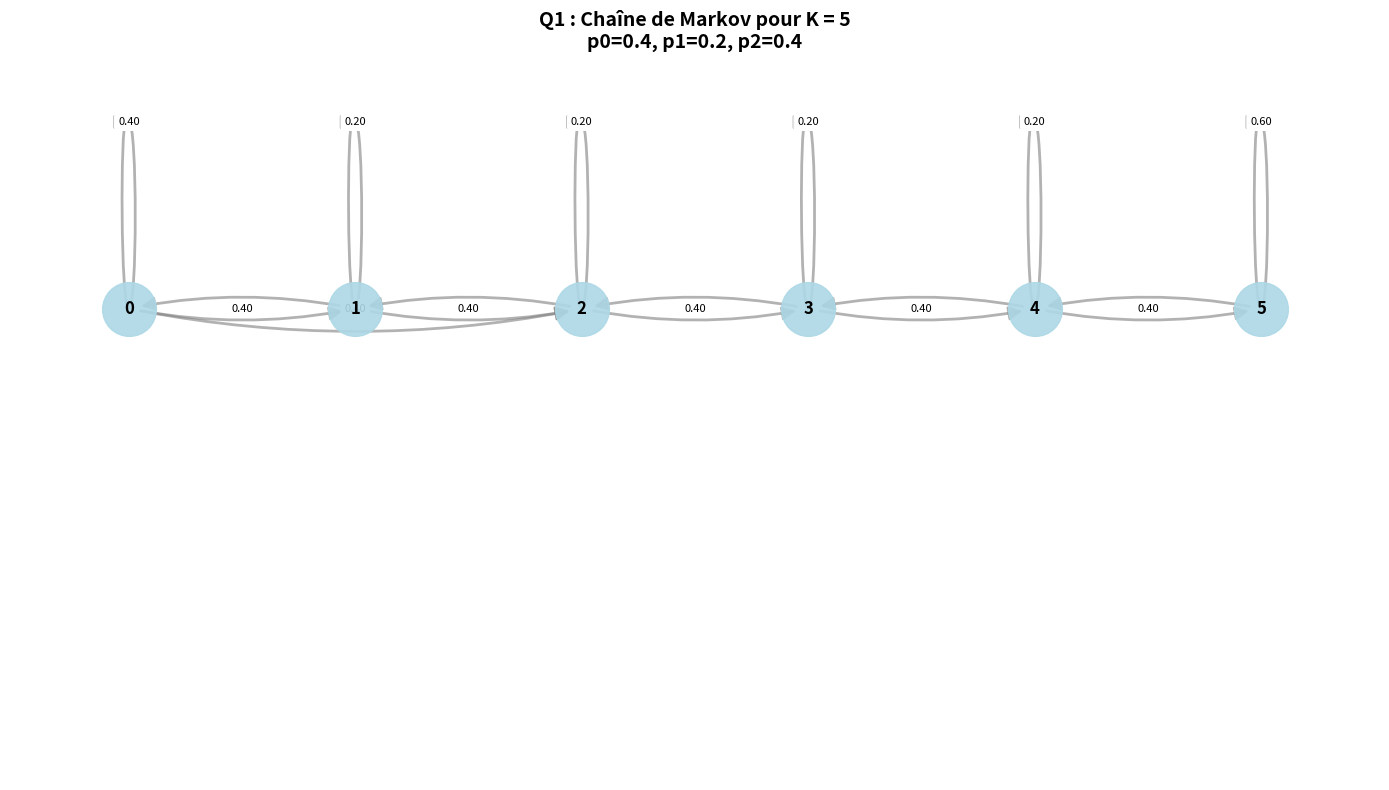
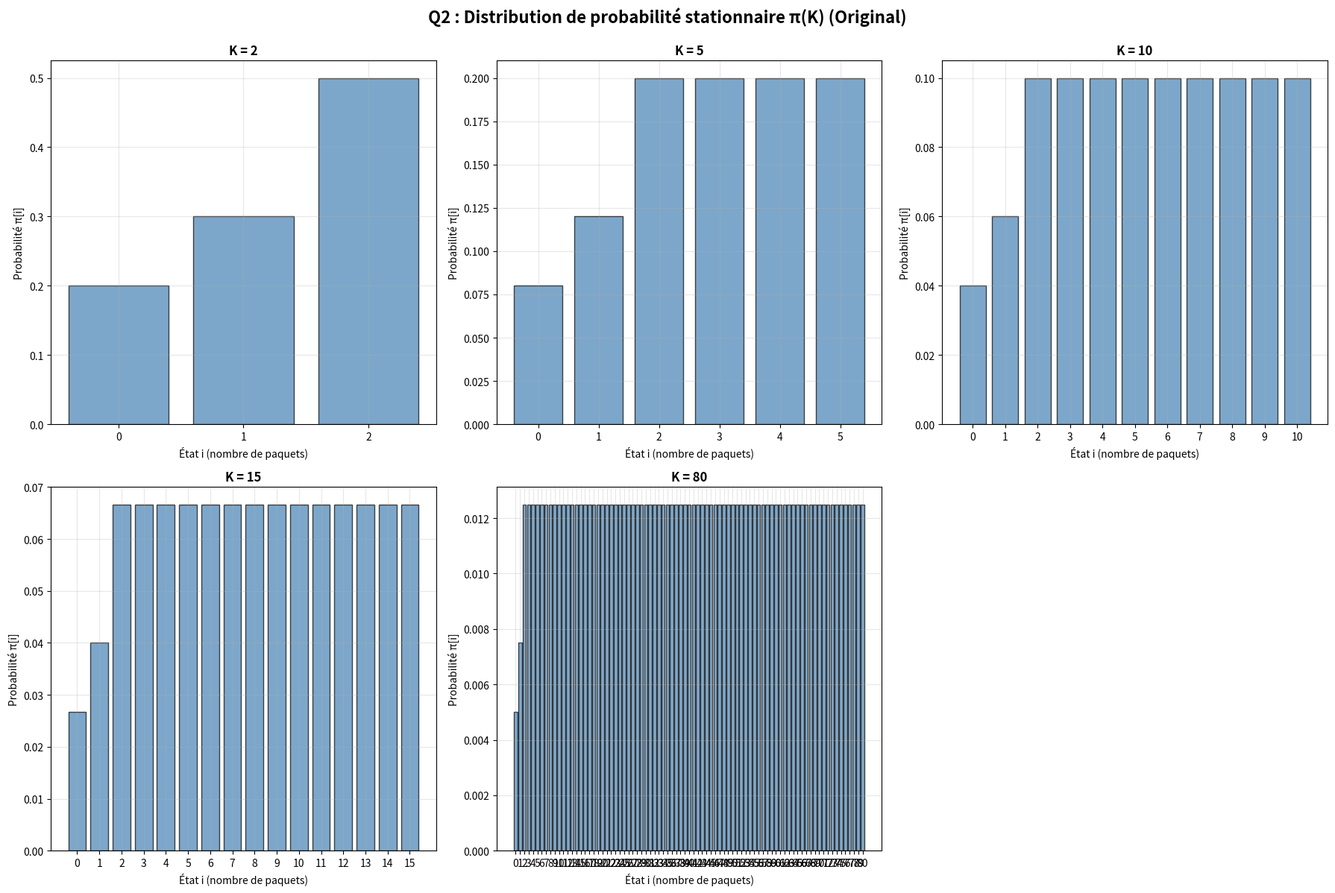
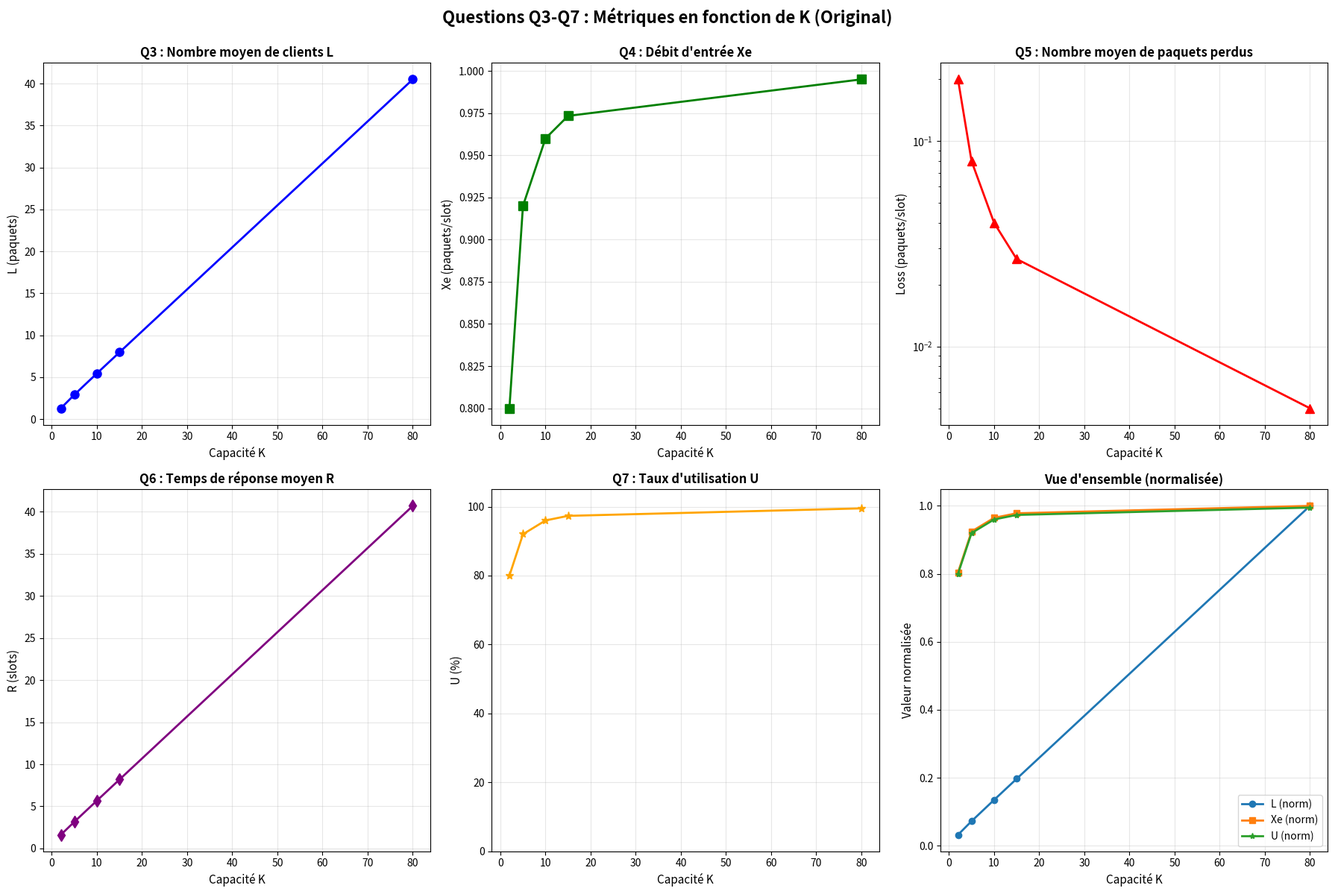
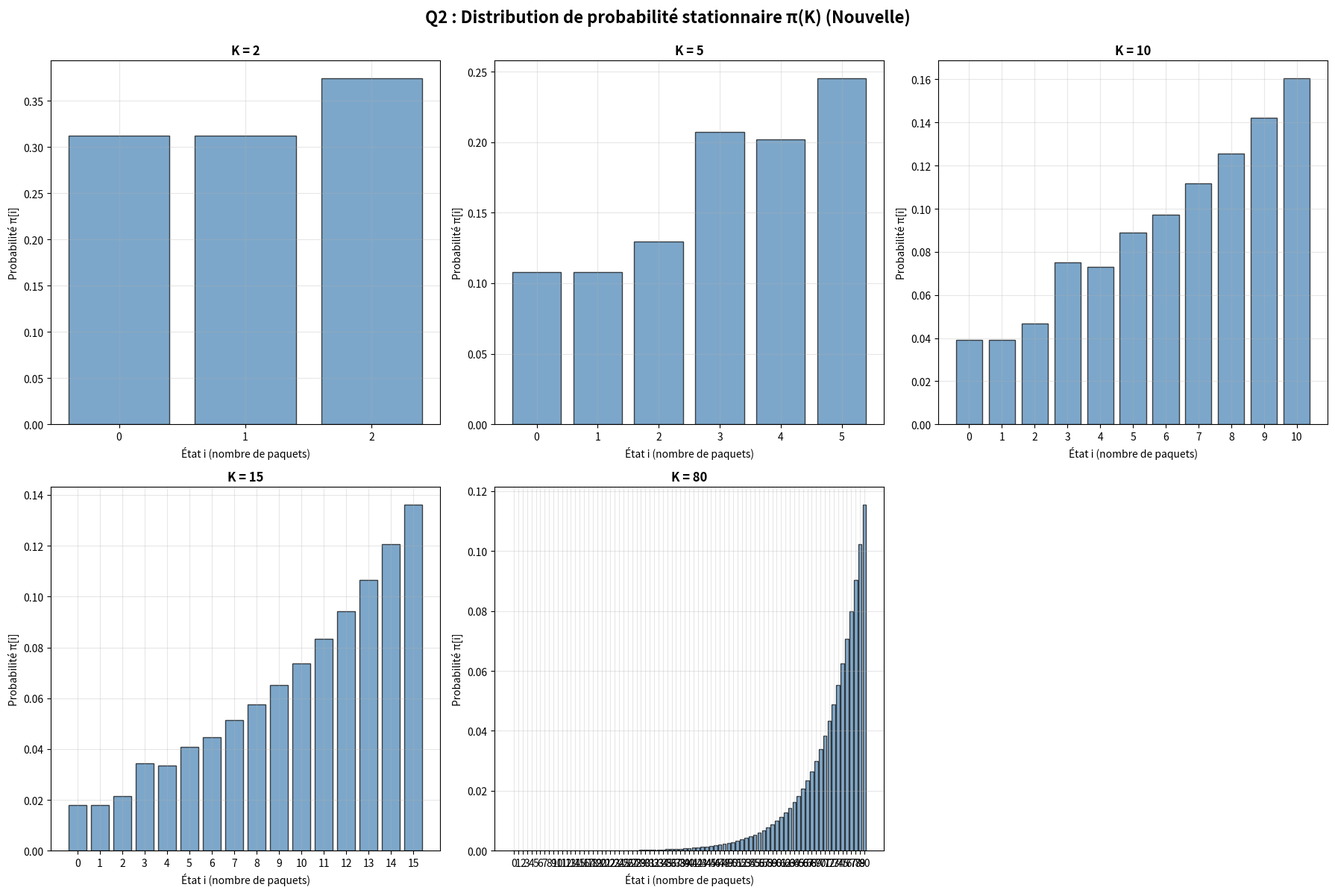
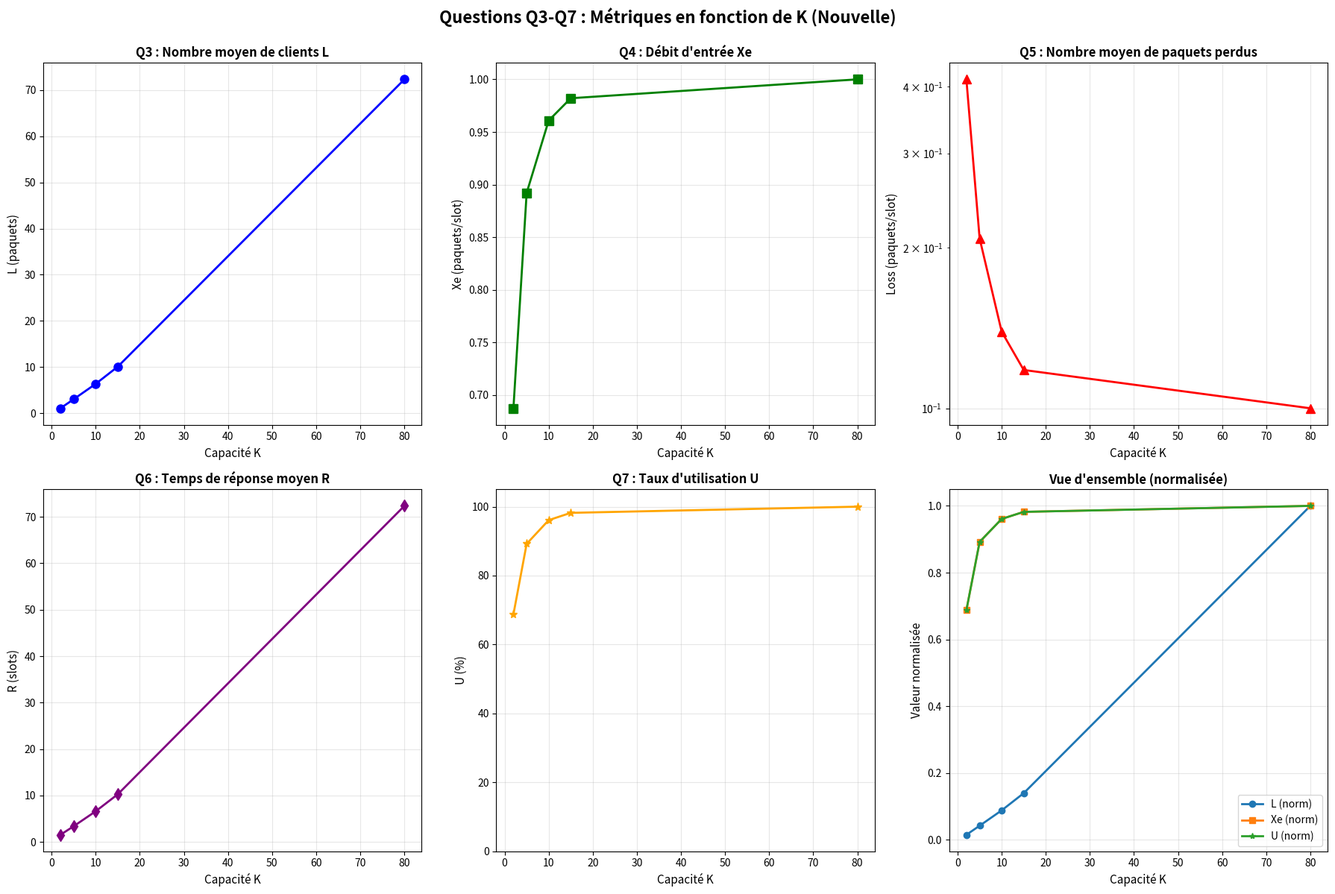
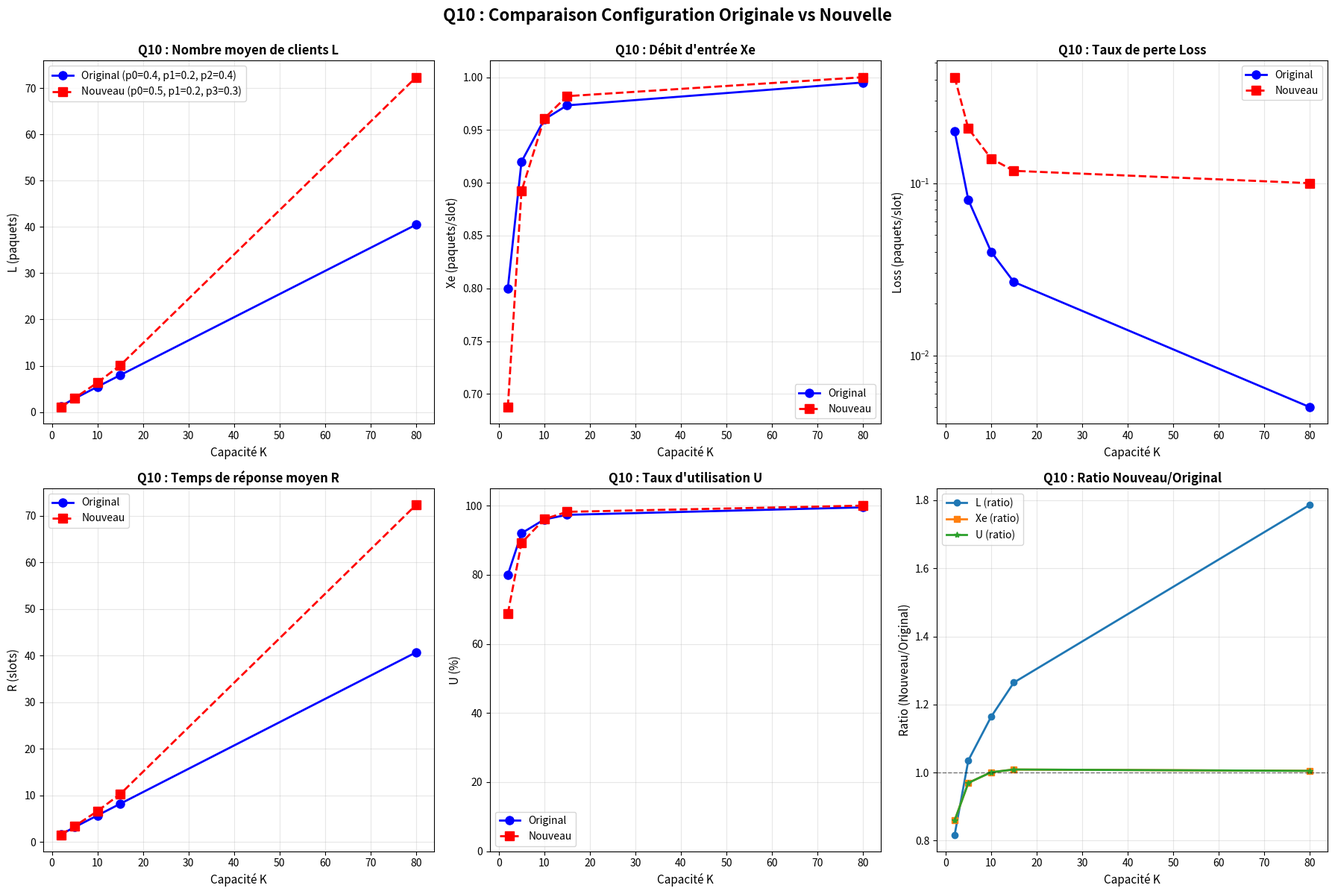

Here is the Python script that generated these plots, in order:
"""
Projet de dimensionnement d'un buffer en Python
Modélisation d'un nœud réseau avec chaîne de Markov à temps discret

QUESTIONS TRAITÉES :
- Q1 : Chaîne de Markov (représentation graphique pour K=5)
- Q2 : Distribution de probabilité stationnaire π(K)
- Q3 : Nombre moyen de clients dans le système L
- Q4 : Débit d'entrée (nombre moyen de paquets acceptés par slot) Xe
- Q5 : Nombre moyen de paquets perdus par slot Loss
- Q6 : Temps de réponse moyen d'un paquet R
- Q7 : Taux d'utilisation du lien U
- Q8 : Programme Python pour K ∈ {2, 5, 10, 15, 80}
- Q9 : Commentaires sur les résultats en fonction de K
- Q10 : Analyse avec probabilités modifiées (p0=0.5, p1=0.2, p3=0.3)
"""

import numpy as np
from scipy.linalg import solve
import matplotlib.pyplot as plt
import matplotlib.patches as mpatches
import networkx as nx
import os


# ============================================================================
# QUESTION 1 : CHAÎNE DE MARKOV
# ============================================================================
def afficher_chaine_markov(K, p0, p1, p2, p3=None):
    """
    QUESTION 1 : Affiche la description de la chaîne de Markov pour K donné.
    
    Pour K=5, la chaîne de Markov a 6 états (0 à 5) représentant le nombre
    de paquets dans le buffer.
    
    Pour chaque état i :
    - Service : 1 paquet servi si i > 0 → état devient max(0, i-1)
    - Arrivées : 
      * 0 arrivée (p0) : reste à l'état après service
      * 1 arrivée (p1) : passe à min(K, état_après_service + 1)
      * 2 arrivées (p2) : passe à min(K, état_après_service + 2)
      * 3 arrivées (p3) : passe à min(K, état_après_service + 3) [si applicable]
    
    Args:
        K: Capacité du buffer
        p0, p1, p2: Probabilités d'arrivée
        p3: Probabilité de 3 arrivées (optionnel)
    """
    print(f"\n{'='*70}")
    print(f"QUESTION 1 : CHAÎNE DE MARKOV POUR K = {K}")
    print(f"{'='*70}")
    print(f"\nLa chaîne de Markov a {K+1} états (0 à {K}) représentant le nombre")
    print(f"de paquets dans le buffer.\n")
    print(f"Probabilités d'arrivée :")
    print(f"  p0 = {p0} (0 arrivée)")
    print(f"  p1 = {p1} (1 arrivée)")
    print(f"  p2 = {p2} (2 arrivées)")
    if p3 is not None and p3 > 0:
        print(f"  p3 = {p3} (3 arrivées)")
    print(f"\nRègles de transition :")
    print(f"  1. Service : 1 paquet est servi par slot (si buffer non vide)")
    print(f"  2. Arrivées : 0, 1, 2 ou 3 paquets arrivent selon les probabilités")
    print(f"  3. Rejet : Les paquets en excès sont perdus si buffer plein (état {K})")
    print(f"\nExemple de transitions depuis l'état i :")
    print(f"  - État après service : max(0, i-1)")
    print(f"  - Avec 0 arrivée (p0) : reste à max(0, i-1)")
    print(f"  - Avec 1 arrivée (p1) : passe à min({K}, max(0, i-1) + 1)")
    print(f"  - Avec 2 arrivées (p2) : passe à min({K}, max(0, i-1) + 2)")
    if p3 is not None and p3 > 0:
        print(f"  - Avec 3 arrivées (p3) : passe à min({K}, max(0, i-1) + 3)")
    print(f"\nLa matrice de transition P[{K+1}x{K+1}] est construite automatiquement.")
    print(f"Pour une représentation graphique, voir le diagramme d'états.")


# ============================================================================
# QUESTION 2 : DISTRIBUTION DE PROBABILITÉ STATIONNAIRE π(K)
# ============================================================================
def calculer_distribution_stationnaire(K, p0, p1, p2, p3=None):
    """
    QUESTION 2 : Calcule la distribution de probabilité stationnaire π pour une capacité K.
    
    Formule : Résolution du système π = πP avec Σπ = 1
    où P est la matrice de transition de la chaîne de Markov.
    
    Pour chaque état i (0 à K), on calcule les probabilités d'équilibre.
    Les transitions dépendent des arrivées (0, 1, 2 ou 3 paquets) et du service (1 paquet/slot).
    
    Args:
        K: Capacité du buffer
        p0: Probabilité de 0 arrivée par slot
        p1: Probabilité de 1 arrivée par slot
        p2: Probabilité de 2 arrivées par slot
        p3: Probabilité de 3 arrivées par slot (optionnel, défaut=None)
    
    Returns:
        pi: Array de taille K+1 contenant les probabilités stationnaires π[i]
    """
    # Construction de la matrice de transition P
    # P[i][j] = probabilité de passer de l'état i à l'état j en un slot
    P = np.zeros((K+1, K+1))
    
    for i in range(K+1):
        # Service : 1 paquet est servi si i > 0
        etat_apres_service = max(0, i - 1)
        
        # Transitions selon les arrivées
        # 0 arrivée : reste à etat_apres_service
        P[i][etat_apres_service] += p0
        
        # 1 arrivée : passe à min(K, etat_apres_service + 1)
        nouvel_etat_1 = min(K, etat_apres_service + 1)
        P[i][nouvel_etat_1] += p1
        
        # 2 arrivées : passe à min(K, etat_apres_service + 2)
        nouvel_etat_2 = min(K, etat_apres_service + 2)
        P[i][nouvel_etat_2] += p2
        
        # 3 arrivées (si p3 est fourni)
        if p3 is not None and p3 > 0:
            nouvel_etat_3 = min(K, etat_apres_service + 3)
            P[i][nouvel_etat_3] += p3
    
    # Résolution du système π = πP avec Σπ = 1
    # Équivalent à (P^T - I)π = 0 avec Σπ = 1
    # On remplace la dernière équation par Σπ = 1
    A = (P.T - np.eye(K+1))
    A[-1, :] = 1  # Dernière ligne : Σπ = 1
    b = np.zeros(K+1)
    b[-1] = 1
    
    pi = solve(A, b)
    
    # Vérification que les probabilités sont positives
    pi = np.maximum(pi, 0)
    # Normalisation
    pi = pi / np.sum(pi)
    
    return pi


# ============================================================================
# QUESTION 3 : NOMBRE MOYEN DE CLIENTS DANS LE SYSTÈME L
# ============================================================================
def nombre_moyen_clients(pi):
    """
    QUESTION 3 : Calcule le nombre moyen de clients (paquets) dans le système.
    
    Formule : L = Σ(i=0 à K) i * π[i]
    
    Args:
        pi: Distribution stationnaire
    
    Returns:
        L: Nombre moyen de paquets dans le système
    """
    L = sum(i * pi[i] for i in range(len(pi)))
    return L


# ============================================================================
# QUESTION 4 : DÉBIT D'ENTRÉE (NOMBRE MOYEN DE PAQUETS ACCEPTÉS PAR SLOT) Xe
# ============================================================================
def debit_entree(pi, K, p0, p1, p2, p3=None):
    """
    QUESTION 4 : Calcule le débit d'entrée (nombre moyen de paquets acceptés par slot).
    
    Formule : Xe = Σ(i=0 à K) π[i] * (nombre de paquets acceptés depuis l'état i)
    
    Les paquets sont acceptés si le buffer n'est pas plein.
    - 0 arrivée : 0 paquet accepté
    - 1 arrivée : 1 paquet accepté si état < K, 0 sinon
    - 2 arrivées : 2 paquets acceptés si état < K-1, 1 si état = K-1, 0 si état = K
    - 3 arrivées : 3 paquets acceptés si état <= K-3, 2 si état = K-2, 1 si état = K-1, 0 si état = K
    
    Args:
        pi: Distribution stationnaire
        K: Capacité du buffer
        p0, p1, p2: Probabilités d'arrivée
        p3: Probabilité de 3 arrivées (optionnel)
    
    Returns:
        Xe: Débit d'entrée moyen (paquets par slot)
    """
    Xe = 0.0
    
    for i in range(K+1):
        # État après service
        etat_apres_service = max(0, i - 1)
        
        # 0 arrivée : 0 paquet accepté
        # (pas besoin d'ajouter)
        
        # 1 arrivée : 1 paquet accepté si etat_apres_service < K
        if etat_apres_service < K:
            Xe += pi[i] * p1 * 1
        
        # 2 arrivées : 
        # - 2 paquets acceptés si etat_apres_service <= K-2
        # - 1 paquet accepté si etat_apres_service = K-1
        # - 0 paquet accepté si etat_apres_service = K
        if etat_apres_service <= K - 2:
            Xe += pi[i] * p2 * 2
        elif etat_apres_service == K - 1:
            Xe += pi[i] * p2 * 1
        
        # 3 arrivées (si p3 est fourni)
        if p3 is not None and p3 > 0:
            if etat_apres_service <= K - 3:
                Xe += pi[i] * p3 * 3
            elif etat_apres_service == K - 2:
                Xe += pi[i] * p3 * 2
            elif etat_apres_service == K - 1:
                Xe += pi[i] * p3 * 1
    
    return Xe


# ============================================================================
# QUESTION 5 : NOMBRE MOYEN DE PAQUETS PERDUS PAR SLOT Loss
# ============================================================================
def nombre_moyen_paquets_perdus(pi, K, p0, p1, p2, p3=None):
    """
    QUESTION 5 : Calcule le nombre moyen de paquets perdus par slot.
    
    Formule : Loss = Σ(i=0 à K) π[i] * (nombre de paquets perdus depuis l'état i)
    
    Les paquets sont perdus lorsque le buffer est plein.
    - 1 arrivée : 1 paquet perdu si état = K (après service)
    - 2 arrivées : 1 ou 2 paquets perdus selon l'état
    - 3 arrivées : 1, 2 ou 3 paquets perdus selon l'état
    
    Args:
        pi: Distribution stationnaire
        K: Capacité du buffer
        p0, p1, p2: Probabilités d'arrivée
        p3: Probabilité de 3 arrivées (optionnel)
    
    Returns:
        Loss: Nombre moyen de paquets perdus par slot
    """
    Loss = 0.0
    
    for i in range(K+1):
        # État après service
        etat_apres_service = max(0, i - 1)
        
        # 1 arrivée : 1 paquet perdu si etat_apres_service = K
        if etat_apres_service == K:
            Loss += pi[i] * p1 * 1
        
        # 2 arrivées :
        # - 1 paquet perdu si etat_apres_service = K-1
        # - 2 paquets perdus si etat_apres_service = K
        if etat_apres_service == K - 1:
            Loss += pi[i] * p2 * 1
        elif etat_apres_service == K:
            Loss += pi[i] * p2 * 2
        
        # 3 arrivées (si p3 est fourni)
        if p3 is not None and p3 > 0:
            if etat_apres_service == K - 2:
                Loss += pi[i] * p3 * 1
            elif etat_apres_service == K - 1:
                Loss += pi[i] * p3 * 2
            elif etat_apres_service == K:
                Loss += pi[i] * p3 * 3
    
    return Loss


# ============================================================================
# QUESTION 6 : TEMPS DE RÉPONSE MOYEN D'UN PAQUET R
# ============================================================================
def temps_reponse_moyen(L, Xe):
    """
    QUESTION 6 : Calcule le temps de réponse moyen d'un paquet (formule de Little).
    
    Formule : R = L / Xe
    où L est le nombre moyen de clients et Xe est le débit d'entrée.
    
    Args:
        L: Nombre moyen de clients dans le système
        Xe: Débit d'entrée (paquets acceptés par slot)
    
    Returns:
        R: Temps de réponse moyen (en slots)
    """
    if Xe > 0:
        R = L / Xe
    else:
        R = 0
    return R


# ============================================================================
# QUESTION 7 : TAUX D'UTILISATION DU LIEN U
# ============================================================================
def taux_utilisation(pi):
    """
    QUESTION 7 : Calcule le taux d'utilisation du lien.
    
    Formule : U = 1 - π[0]
    Le lien est utilisé si le buffer n'est pas vide (état > 0).
    
    Args:
        pi: Distribution stationnaire
    
    Returns:
        U: Taux d'utilisation (proportion du temps où le lien est occupé)
    """
    U = 1 - pi[0]
    return U


def analyser_buffer(K, p0, p1, p2, p3=None, verbose=True):
    """
    Effectue l'analyse complète du buffer pour une capacité K donnée.
    Implémente les questions Q2 à Q7.
    
    Args:
        K: Capacité du buffer
        p0, p1, p2: Probabilités d'arrivée
        p3: Probabilité de 3 arrivées (optionnel)
        verbose: Si True, affiche les résultats
    
    Returns:
        dict: Dictionnaire contenant tous les résultats
    """
    # Vérification que les probabilités somment à 1
    somme_probas = p0 + p1 + p2 + (p3 if p3 is not None else 0)
    if abs(somme_probas - 1.0) > 1e-6:
        print(f"Attention : Les probabilités ne somment pas à 1 (somme = {somme_probas})")
        return None
    
    # Q2 : Distribution stationnaire
    pi = calculer_distribution_stationnaire(K, p0, p1, p2, p3)
    
    # Q3 : Nombre moyen de clients dans le système
    L = nombre_moyen_clients(pi)
    
    # Q4 : Débit d'entrée
    Xe = debit_entree(pi, K, p0, p1, p2, p3)
    
    # Q5 : Nombre moyen de paquets perdus
    Loss = nombre_moyen_paquets_perdus(pi, K, p0, p1, p2, p3)
    
    # Q6 : Temps de réponse moyen
    R = temps_reponse_moyen(L, Xe)
    
    # Q7 : Taux d'utilisation
    U = taux_utilisation(pi)
    
    if verbose:
        print(f"\n{'='*60}")
        print(f"ANALYSE POUR K = {K} (Questions Q2-Q7)")
        print(f"{'='*60}")
        print(f"\n[Q2] Distribution de probabilité stationnaire π :")
        for i in range(len(pi)):
            print(f"  π[{i}] = {pi[i]:.6f}")
        
        print(f"\n[Q3] Nombre moyen de clients dans le système L : {L:.6f} paquets")
        print(f"[Q4] Débit d'entrée Xe : {Xe:.6f} paquets par slot")
        print(f"[Q5] Nombre moyen de paquets perdus par slot : {Loss:.6f} paquets")
        print(f"[Q6] Temps de réponse moyen R : {R:.6f} slots")
        print(f"[Q7] Taux d'utilisation du lien U : {U:.6f} ({U*100:.2f}%)")
    
    return {
        'K': K,
        'pi': pi,
        'L': L,
        'Xe': Xe,
        'Loss': Loss,
        'R': R,
        'U': U
    }


# ============================================================================
# FONCTIONS DE VISUALISATION - GÉNÉRATION DE GRAPHES
# ============================================================================

def creer_dossier_graphes():
    """Crée le dossier graphes/ s'il n'existe pas."""
    if not os.path.exists('graphes'):
        os.makedirs('graphes')
        print("Dossier 'graphes' créé.")


def graphe_chaine_markov(K, p0, p1, p2, p3=None):
    """
    QUESTION 1 : Génère le graphe de la chaîne de Markov pour K donné.
    
    Args:
        K: Capacité du buffer
        p0, p1, p2: Probabilités d'arrivée
        p3: Probabilité de 3 arrivées (optionnel)
    """
    creer_dossier_graphes()
    
    G = nx.DiGraph()
    
    # Ajouter les nœuds (états)
    for i in range(K+1):
        G.add_node(i)
    
    # Ajouter les arcs (transitions)
    # Utiliser un dictionnaire pour accumuler les probabilités
    transitions = {}
    
    for i in range(K+1):
        etat_apres_service = max(0, i - 1)
        
        # 0 arrivée
        if p0 > 0:
            cle = (i, etat_apres_service)
            if cle in transitions:
                transitions[cle] += p0
            else:
                transitions[cle] = p0
        
        # 1 arrivée
        if p1 > 0:
            nouvel_etat = min(K, etat_apres_service + 1)
            cle = (i, nouvel_etat)
            if cle in transitions:
                transitions[cle] += p1
            else:
                transitions[cle] = p1
        
        # 2 arrivées
        if p2 > 0:
            nouvel_etat = min(K, etat_apres_service + 2)
            cle = (i, nouvel_etat)
            if cle in transitions:
                transitions[cle] += p2
            else:
                transitions[cle] = p2
        
        # 3 arrivées
        if p3 is not None and p3 > 0:
            nouvel_etat = min(K, etat_apres_service + 3)
            cle = (i, nouvel_etat)
            if cle in transitions:
                transitions[cle] += p3
            else:
                transitions[cle] = p3
    
    # Ajouter les arcs au graphe
    for (i, j), proba in transitions.items():
        G.add_edge(i, j, weight=proba, label=f'{proba:.2f}')
    
    # Positionnement des nœuds
    pos = {}
    if K <= 10:
        # Disposition linéaire pour petits K
        for i in range(K+1):
            pos[i] = (i * 2, 0)
    else:
        # Disposition circulaire pour grands K
        pos = nx.spring_layout(G, k=2, iterations=50)
    
    # Création de la figure
    plt.figure(figsize=(14, 8))
    
    # Dessiner les nœuds
    nx.draw_networkx_nodes(G, pos, node_color='lightblue', 
                           node_size=1500, alpha=0.9)
    
    # Dessiner les arcs
    edges = G.edges()
    weights = [G[u][v]['weight'] for u, v in edges]
    nx.draw_networkx_edges(G, pos, edgelist=edges, width=2,
                           alpha=0.6, edge_color='gray', arrows=True,
                           arrowsize=20, connectionstyle='arc3,rad=0.1')
    
    # Dessiner les labels des nœuds
    nx.draw_networkx_labels(G, pos, font_size=12, font_weight='bold')
    
    # Dessiner les labels des arcs (probabilités)
    edge_labels = {(u, v): G[u][v]['label'] for u, v in edges}
    nx.draw_networkx_edge_labels(G, pos, edge_labels, font_size=8)
    
    plt.title(f'Q1 : Chaîne de Markov pour K = {K}\n'
              f'p0={p0}, p1={p1}, p2={p2}' + 
              (f', p3={p3}' if p3 is not None and p3 > 0 else ''),
              fontsize=14, fontweight='bold')
    plt.axis('off')
    plt.tight_layout()
    
    filename = f'graphes/Q1_chaine_markov_K{K}.png'
    plt.savefig(filename, dpi=300, bbox_inches='tight')
    print(f"  ✓ Graphe sauvegardé : {filename}")
    plt.close()


def graphe_distribution_stationnaire(resultats, config_name=""):
    """
    QUESTION 2 : Génère le graphe de la distribution stationnaire π pour différentes valeurs de K.
    
    Args:
        resultats: Liste de dictionnaires contenant les résultats
        config_name: Nom de la configuration (pour le titre)
    """
    creer_dossier_graphes()
    
    fig, axes = plt.subplots(2, 3, figsize=(18, 12))
    axes = axes.flatten()
    
    for idx, res in enumerate(resultats):
        if idx >= len(axes):
            break
        
        K = res['K']
        pi = res['pi']
        etats = list(range(len(pi)))
        
        axes[idx].bar(etats, pi, color='steelblue', alpha=0.7, edgecolor='black')
        axes[idx].set_xlabel('État i (nombre de paquets)', fontsize=10)
        axes[idx].set_ylabel('Probabilité π[i]', fontsize=10)
        axes[idx].set_title(f'K = {K}', fontsize=12, fontweight='bold')
        axes[idx].grid(True, alpha=0.3)
        axes[idx].set_xticks(etats)
    
    # Masquer les axes inutilisés
    for idx in range(len(resultats), len(axes)):
        axes[idx].axis('off')
    
    plt.suptitle(f'Q2 : Distribution de probabilité stationnaire π(K) {config_name}',
                 fontsize=16, fontweight='bold', y=0.995)
    plt.tight_layout()
    
    filename = f'graphes/Q2_distribution_stationnaire{config_name}.png'
    plt.savefig(filename, dpi=300, bbox_inches='tight')
    print(f"  ✓ Graphe sauvegardé : {filename}")
    plt.close()


def graphe_metriques_en_fonction_K(resultats, config_name=""):
    """
    QUESTIONS 3-7 : Génère les graphes des métriques en fonction de K.
    
    Args:
        resultats: Liste de dictionnaires contenant les résultats
        config_name: Nom de la configuration (pour le titre)
    """
    creer_dossier_graphes()
    
    K_values = [res['K'] for res in resultats]
    L_values = [res['L'] for res in resultats]
    Xe_values = [res['Xe'] for res in resultats]
    Loss_values = [res['Loss'] for res in resultats]
    R_values = [res['R'] for res in resultats]
    U_values = [res['U']*100 for res in resultats]  # En pourcentage
    
    # Créer une figure avec plusieurs sous-graphes
    fig, axes = plt.subplots(2, 3, figsize=(18, 12))
    
    # Q3 : Nombre moyen de clients L
    axes[0, 0].plot(K_values, L_values, 'o-', linewidth=2, markersize=8, color='blue')
    axes[0, 0].set_xlabel('Capacité K', fontsize=11)
    axes[0, 0].set_ylabel('L (paquets)', fontsize=11)
    axes[0, 0].set_title('Q3 : Nombre moyen de clients L', fontsize=12, fontweight='bold')
    axes[0, 0].grid(True, alpha=0.3)
    
    # Q4 : Débit d'entrée Xe
    axes[0, 1].plot(K_values, Xe_values, 's-', linewidth=2, markersize=8, color='green')
    axes[0, 1].set_xlabel('Capacité K', fontsize=11)
    axes[0, 1].set_ylabel('Xe (paquets/slot)', fontsize=11)
    axes[0, 1].set_title('Q4 : Débit d\'entrée Xe', fontsize=12, fontweight='bold')
    axes[0, 1].grid(True, alpha=0.3)
    
    # Q5 : Taux de perte Loss
    axes[0, 2].plot(K_values, Loss_values, '^-', linewidth=2, markersize=8, color='red')
    axes[0, 2].set_xlabel('Capacité K', fontsize=11)
    axes[0, 2].set_ylabel('Loss (paquets/slot)', fontsize=11)
    axes[0, 2].set_title('Q5 : Nombre moyen de paquets perdus', fontsize=12, fontweight='bold')
    axes[0, 2].grid(True, alpha=0.3)
    axes[0, 2].set_yscale('log')  # Échelle logarithmique pour mieux voir les petites valeurs
    
    # Q6 : Temps de réponse moyen R
    axes[1, 0].plot(K_values, R_values, 'd-', linewidth=2, markersize=8, color='purple')
    axes[1, 0].set_xlabel('Capacité K', fontsize=11)
    axes[1, 0].set_ylabel('R (slots)', fontsize=11)
    axes[1, 0].set_title('Q6 : Temps de réponse moyen R', fontsize=12, fontweight='bold')
    axes[1, 0].grid(True, alpha=0.3)
    
    # Q7 : Taux d'utilisation U
    axes[1, 1].plot(K_values, U_values, '*-', linewidth=2, markersize=8, color='orange')
    axes[1, 1].set_xlabel('Capacité K', fontsize=11)
    axes[1, 1].set_ylabel('U (%)', fontsize=11)
    axes[1, 1].set_title('Q7 : Taux d\'utilisation U', fontsize=12, fontweight='bold')
    axes[1, 1].grid(True, alpha=0.3)
    axes[1, 1].set_ylim([0, 105])
    
    # Vue d'ensemble : toutes les métriques normalisées
    axes[1, 2].plot(K_values, np.array(L_values)/max(L_values), 'o-', label='L (norm)', linewidth=2)
    axes[1, 2].plot(K_values, np.array(Xe_values)/max(Xe_values), 's-', label='Xe (norm)', linewidth=2)
    axes[1, 2].plot(K_values, np.array(U_values)/100, '*-', label='U (norm)', linewidth=2)
    axes[1, 2].set_xlabel('Capacité K', fontsize=11)
    axes[1, 2].set_ylabel('Valeur normalisée', fontsize=11)
    axes[1, 2].set_title('Vue d\'ensemble (normalisée)', fontsize=12, fontweight='bold')
    axes[1, 2].legend()
    axes[1, 2].grid(True, alpha=0.3)
    
    plt.suptitle(f'Questions Q3-Q7 : Métriques en fonction de K {config_name}',
                 fontsize=16, fontweight='bold', y=0.995)
    plt.tight_layout()
    
    filename = f'graphes/Q3-Q7_metriques_K{config_name}.png'
    plt.savefig(filename, dpi=300, bbox_inches='tight')
    print(f"  ✓ Graphe sauvegardé : {filename}")
    plt.close()


def graphe_comparaison_configurations(resultats_orig, resultats_new):
    """
    QUESTION 10 : Génère les graphes comparatifs entre les deux configurations.
    
    Args:
        resultats_orig: Résultats de la configuration originale
        resultats_new: Résultats de la nouvelle configuration
    """
    creer_dossier_graphes()
    
    K_values = [res['K'] for res in resultats_orig]
    L_orig = [res['L'] for res in resultats_orig]
    Xe_orig = [res['Xe'] for res in resultats_orig]
    Loss_orig = [res['Loss'] for res in resultats_orig]
    R_orig = [res['R'] for res in resultats_orig]
    U_orig = [res['U']*100 for res in resultats_orig]
    
    L_new = [res['L'] for res in resultats_new]
    Xe_new = [res['Xe'] for res in resultats_new]
    Loss_new = [res['Loss'] for res in resultats_new]
    R_new = [res['R'] for res in resultats_new]
    U_new = [res['U']*100 for res in resultats_new]
    
    fig, axes = plt.subplots(2, 3, figsize=(18, 12))
    
    # L : Nombre moyen de clients
    axes[0, 0].plot(K_values, L_orig, 'o-', linewidth=2, markersize=8, 
                    label='Original (p0=0.4, p1=0.2, p2=0.4)', color='blue')
    axes[0, 0].plot(K_values, L_new, 's--', linewidth=2, markersize=8,
                    label='Nouveau (p0=0.5, p1=0.2, p3=0.3)', color='red')
    axes[0, 0].set_xlabel('Capacité K', fontsize=11)
    axes[0, 0].set_ylabel('L (paquets)', fontsize=11)
    axes[0, 0].set_title('Q10 : Nombre moyen de clients L', fontsize=12, fontweight='bold')
    axes[0, 0].legend()
    axes[0, 0].grid(True, alpha=0.3)
    
    # Xe : Débit d'entrée
    axes[0, 1].plot(K_values, Xe_orig, 'o-', linewidth=2, markersize=8,
                    label='Original', color='blue')
    axes[0, 1].plot(K_values, Xe_new, 's--', linewidth=2, markersize=8,
                    label='Nouveau', color='red')
    axes[0, 1].set_xlabel('Capacité K', fontsize=11)
    axes[0, 1].set_ylabel('Xe (paquets/slot)', fontsize=11)
    axes[0, 1].set_title('Q10 : Débit d\'entrée Xe', fontsize=12, fontweight='bold')
    axes[0, 1].legend()
    axes[0, 1].grid(True, alpha=0.3)
    
    # Loss : Taux de perte
    axes[0, 2].plot(K_values, Loss_orig, 'o-', linewidth=2, markersize=8,
                    label='Original', color='blue')
    axes[0, 2].plot(K_values, Loss_new, 's--', linewidth=2, markersize=8,
                    label='Nouveau', color='red')
    axes[0, 2].set_xlabel('Capacité K', fontsize=11)
    axes[0, 2].set_ylabel('Loss (paquets/slot)', fontsize=11)
    axes[0, 2].set_title('Q10 : Taux de perte Loss', fontsize=12, fontweight='bold')
    axes[0, 2].legend()
    axes[0, 2].grid(True, alpha=0.3)
    axes[0, 2].set_yscale('log')
    
    # R : Temps de réponse
    axes[1, 0].plot(K_values, R_orig, 'o-', linewidth=2, markersize=8,
                    label='Original', color='blue')
    axes[1, 0].plot(K_values, R_new, 's--', linewidth=2, markersize=8,
                    label='Nouveau', color='red')
    axes[1, 0].set_xlabel('Capacité K', fontsize=11)
    axes[1, 0].set_ylabel('R (slots)', fontsize=11)
    axes[1, 0].set_title('Q10 : Temps de réponse moyen R', fontsize=12, fontweight='bold')
    axes[1, 0].legend()
    axes[1, 0].grid(True, alpha=0.3)
    
    # U : Taux d'utilisation
    axes[1, 1].plot(K_values, U_orig, 'o-', linewidth=2, markersize=8,
                    label='Original', color='blue')
    axes[1, 1].plot(K_values, U_new, 's--', linewidth=2, markersize=8,
                    label='Nouveau', color='red')
    axes[1, 1].set_xlabel('Capacité K', fontsize=11)
    axes[1, 1].set_ylabel('U (%)', fontsize=11)
    axes[1, 1].set_title('Q10 : Taux d\'utilisation U', fontsize=12, fontweight='bold')
    axes[1, 1].legend()
    axes[1, 1].grid(True, alpha=0.3)
    axes[1, 1].set_ylim([0, 105])
    
    # Ratio nouveau/original
    ratio_L = [new/orig if orig > 0 else 0 for new, orig in zip(L_new, L_orig)]
    ratio_Xe = [new/orig if orig > 0 else 0 for new, orig in zip(Xe_new, Xe_orig)]
    ratio_U = [new/orig if orig > 0 else 0 for new, orig in zip(U_new, U_orig)]
    
    axes[1, 2].plot(K_values, ratio_L, 'o-', label='L (ratio)', linewidth=2)
    axes[1, 2].plot(K_values, ratio_Xe, 's-', label='Xe (ratio)', linewidth=2)
    axes[1, 2].plot(K_values, ratio_U, '*-', label='U (ratio)', linewidth=2)
    axes[1, 2].axhline(y=1, color='black', linestyle='--', linewidth=1, alpha=0.5)
    axes[1, 2].set_xlabel('Capacité K', fontsize=11)
    axes[1, 2].set_ylabel('Ratio (Nouveau/Original)', fontsize=11)
    axes[1, 2].set_title('Q10 : Ratio Nouveau/Original', fontsize=12, fontweight='bold')
    axes[1, 2].legend()
    axes[1, 2].grid(True, alpha=0.3)
    
    plt.suptitle('Q10 : Comparaison Configuration Originale vs Nouvelle',
                 fontsize=16, fontweight='bold', y=0.995)
    plt.tight_layout()
    
    filename = 'graphes/Q10_comparaison_configurations.png'
    plt.savefig(filename, dpi=300, bbox_inches='tight')
    print(f"  ✓ Graphe sauvegardé : {filename}")
    plt.close()


def generer_tous_graphes(resultats, resultats_new=None, p0=0.4, p1=0.2, p2=0.4, p3=None):
    """
    Génère tous les graphes pour toutes les questions.
    
    Args:
        resultats: Résultats de la configuration originale
        resultats_new: Résultats de la nouvelle configuration (optionnel)
        p0, p1, p2, p3: Probabilités d'arrivée de la configuration originale
    """
    print(f"\n{'='*70}")
    print("GÉNÉRATION DES GRAPHES")
    print(f"{'='*70}")
    
    # Q1 : Chaîne de Markov pour K=5 (configuration originale)
    print("\n[Q1] Génération du graphe de la chaîne de Markov (K=5)...")
    graphe_chaine_markov(K=5, p0=p0, p1=p1, p2=p2, p3=p3)
    
    # Q2 : Distribution stationnaire
    print("\n[Q2] Génération du graphe de la distribution stationnaire...")
    graphe_distribution_stationnaire(resultats, config_name="(Original)")
    
    # Q3-Q7 : Métriques en fonction de K
    print("\n[Q3-Q7] Génération des graphes des métriques...")
    graphe_metriques_en_fonction_K(resultats, config_name="(Original)")
    
    # Q10 : Comparaison si nouvelle configuration fournie
    if resultats_new is not None:
        print("\n[Q10] Génération des graphes de comparaison...")
        graphe_distribution_stationnaire(resultats_new, config_name="(Nouvelle)")
        graphe_metriques_en_fonction_K(resultats_new, config_name="(Nouvelle)")
        graphe_comparaison_configurations(resultats, resultats_new)
    
    print(f"\n{'='*70}")
    print("✓ Tous les graphes ont été générés et sauvegardés dans le dossier 'graphes/'")
    print(f"{'='*70}\n")


def main():
    """
    Fonction principale : implémente toutes les questions du projet.
    Q1 : Chaîne de Markov (affichage pour K=5)
    Q8 : Programme pour différentes valeurs de K (2, 5, 10, 15, 80)
    Q9 : Commentaires sur les résultats en fonction de K
    Q10 : Analyse avec probabilités modifiées
    """
    print("="*70)
    print("PROJET DE DIMENSIONNEMENT D'UN BUFFER")
    print("="*70)
    
    # Paramètres initiaux
    p0, p1, p2 = 0.4, 0.2, 0.4
    valeurs_K = [2, 5, 10, 15, 80]
    
    # ========================================================================
    # QUESTION 1 : CHAÎNE DE MARKOV POUR K=5
    # ========================================================================
    afficher_chaine_markov(K=5, p0=p0, p1=p1, p2=p2)
    
    # ========================================================================
    # QUESTION 8 : PROGRAMME POUR DIFFÉRENTES VALEURS DE K
    # ========================================================================
    print(f"\n{'='*70}")
    print("QUESTION 8 : ANALYSE POUR DIFFÉRENTES VALEURS DE K")
    print(f"{'='*70}")
    
    print(f"\nParamètres d'arrivée :")
    print(f"  p0 = {p0} (probabilité de 0 arrivée)")
    print(f"  p1 = {p1} (probabilité de 1 arrivée)")
    print(f"  p2 = {p2} (probabilité de 2 arrivées)")
    print(f"\nValeurs de K à analyser : {valeurs_K}")
    
    # Stockage des résultats
    resultats = []
    
    # Analyse pour chaque valeur de K (Q8)
    print(f"\n{'='*70}")
    print("CALCULS POUR CHAQUE VALEUR DE K (Questions Q2-Q7)")
    print(f"{'='*70}")
    for K in valeurs_K:
        resultat = analyser_buffer(K, p0, p1, p2, verbose=True)
        if resultat:
            resultats.append(resultat)
    
    # Tableau récapitulatif (Q8)
    print(f"\n{'='*70}")
    print("QUESTION 8 : TABLEAU RÉCAPITULATIF POUR TOUTES LES VALEURS DE K")
    print(f"{'='*70}")
    print(f"{'K':<5} {'L (moy)':<12} {'Xe':<12} {'Loss':<12} {'R (slots)':<12} {'U (%)':<10}")
    print("-" * 60)
    for res in resultats:
        print(f"{res['K']:<5} {res['L']:<12.6f} {res['Xe']:<12.6f} {res['Loss']:<12.6f} "
              f"{res['R']:<12.6f} {res['U']*100:<10.2f}")
    
    # ========================================================================
    # QUESTION 9 : COMMENTAIRES SUR LES RÉSULTATS EN FONCTION DE K
    # ========================================================================
    print(f"\n{'='*70}")
    print("QUESTION 9 : COMMENTAIRES SUR LES RÉSULTATS EN FONCTION DE K")
    print(f"{'='*70}")
    print("\nAnalyse de l'impact de K sur les performances :")
    print("-" * 70)
    
    if len(resultats) >= 2:
        print(f"\n1. Nombre moyen de clients (L) :")
        for res in resultats:
            print(f"   K={res['K']:2d} : L={res['L']:.4f} paquets")
        
        print(f"\n2. Débit d'entrée (Xe) :")
        for res in resultats:
            print(f"   K={res['K']:2d} : Xe={res['Xe']:.4f} paquets/slot")
        
        print(f"\n3. Taux de perte (Loss) :")
        for res in resultats:
            print(f"   K={res['K']:2d} : Loss={res['Loss']:.6f} paquets/slot "
                  f"({res['Loss']/res['Xe']*100 if res['Xe']>0 else 0:.2f}% du débit d'entrée)")
        
        print(f"\n4. Temps de réponse moyen (R) :")
        for res in resultats:
            print(f"   K={res['K']:2d} : R={res['R']:.4f} slots")
        
        print(f"\n5. Taux d'utilisation (U) :")
        for res in resultats:
            print(f"   K={res['K']:2d} : U={res['U']*100:.2f}%")
    
    # ========================================================================
    # QUESTION 10 : MODIFICATION DES PROBABILITÉS D'ARRIVÉE
    # ========================================================================
    print(f"\n{'='*70}")
    print("QUESTION 10 : MODIFICATION DES PROBABILITÉS D'ARRIVÉE")
    print(f"{'='*70}")
    print("\nNouvelles probabilités d'arrivée :")
    print(f"  p0 = 0.5 (probabilité de 0 arrivée)")
    print(f"  p1 = 0.2 (probabilité de 1 arrivée)")
    print(f"  p3 = 0.3 (probabilité de 3 arrivées)")
    print("\nNote : Le système original avait p2=0.4 (2 arrivées).")
    print("      Le nouveau système a p3=0.3 (3 arrivées) et p2=0.")
    
    # Nouvelles probabilités
    p0_new, p1_new, p2_new, p3_new = 0.5, 0.2, 0.0, 0.3
    
    print(f"\nAnalyse avec les nouvelles probabilités (Questions Q2-Q7) :")
    print("-" * 70)
    
    # Analyse avec les nouvelles probabilités (p0=0.5, p1=0.2, p2=0.0, p3=0.3)
    resultats_new = []
    print(f"\n{'='*70}")
    print("CALCULS POUR CHAQUE VALEUR DE K AVEC NOUVELLES PROBABILITÉS")
    print(f"{'='*70}")
    for K in valeurs_K:
        resultat = analyser_buffer(K, p0_new, p1_new, p2_new, p3_new, verbose=True)
        if resultat:
            resultats_new.append(resultat)
    
    # Tableau récapitulatif pour les nouvelles probabilités (Q10)
    print(f"\n{'='*70}")
    print("QUESTION 10 : TABLEAU RÉCAPITULATIF (NOUVELLES PROBABILITÉS)")
    print(f"{'='*70}")
    print(f"{'K':<5} {'L (moy)':<12} {'Xe':<12} {'Loss':<12} {'R (slots)':<12} {'U (%)':<10}")
    print("-" * 60)
    for res in resultats_new:
        print(f"{res['K']:<5} {res['L']:<12.6f} {res['Xe']:<12.6f} {res['Loss']:<12.6f} "
              f"{res['R']:<12.6f} {res['U']*100:<10.2f}")
    
    # Comparaison entre les deux configurations (Q10)
    print(f"\n{'='*70}")
    print("QUESTION 10 : COMPARAISON CONFIGURATION ORIGINALE vs NOUVELLE")
    print(f"{'='*70}")
    print(f"\nConfiguration originale : p0=0.4, p1=0.2, p2=0.4")
    print(f"Configuration nouvelle   : p0=0.5, p1=0.2, p3=0.3")
    print(f"\n{'K':<5} {'L (orig)':<12} {'L (new)':<12} {'Xe (orig)':<12} {'Xe (new)':<12} "
          f"{'Loss (orig)':<12} {'Loss (new)':<12}")
    print("-" * 80)
    for i, K in enumerate(valeurs_K):
        if i < len(resultats) and i < len(resultats_new):
            print(f"{K:<5} {resultats[i]['L']:<12.6f} {resultats_new[i]['L']:<12.6f} "
                  f"{resultats[i]['Xe']:<12.6f} {resultats_new[i]['Xe']:<12.6f} "
                  f"{resultats[i]['Loss']:<12.6f} {resultats_new[i]['Loss']:<12.6f}")
    
    print(f"\nQUESTION 10 : Commentaires sur les résultats avec les nouvelles probabilités :")
    print("-" * 70)
    print("Avec p3=0.3 (3 arrivées possibles), le système subit des pics d'arrivée")
    print("plus importants, ce qui peut augmenter :")
    print("- Le nombre moyen de clients dans le système (L)")
    print("- Le taux de perte (Loss) pour les petites valeurs de K")
    print("- Le temps de réponse moyen (R)")
    print("\nCependant, avec p0=0.5 (plus de slots sans arrivée), cela peut")
    print("compenser partiellement l'effet des pics d'arrivée.")
    
    # ========================================================================
    # GÉNÉRATION DE TOUS LES GRAPHES
    # ========================================================================
    generer_tous_graphes(resultats, resultats_new, p0=p0, p1=p1, p2=p2, p3=None)
    # Note : p3=None pour la configuration originale, p3_new sera utilisé dans la fonction


if __name__ == "__main__":
    main()
